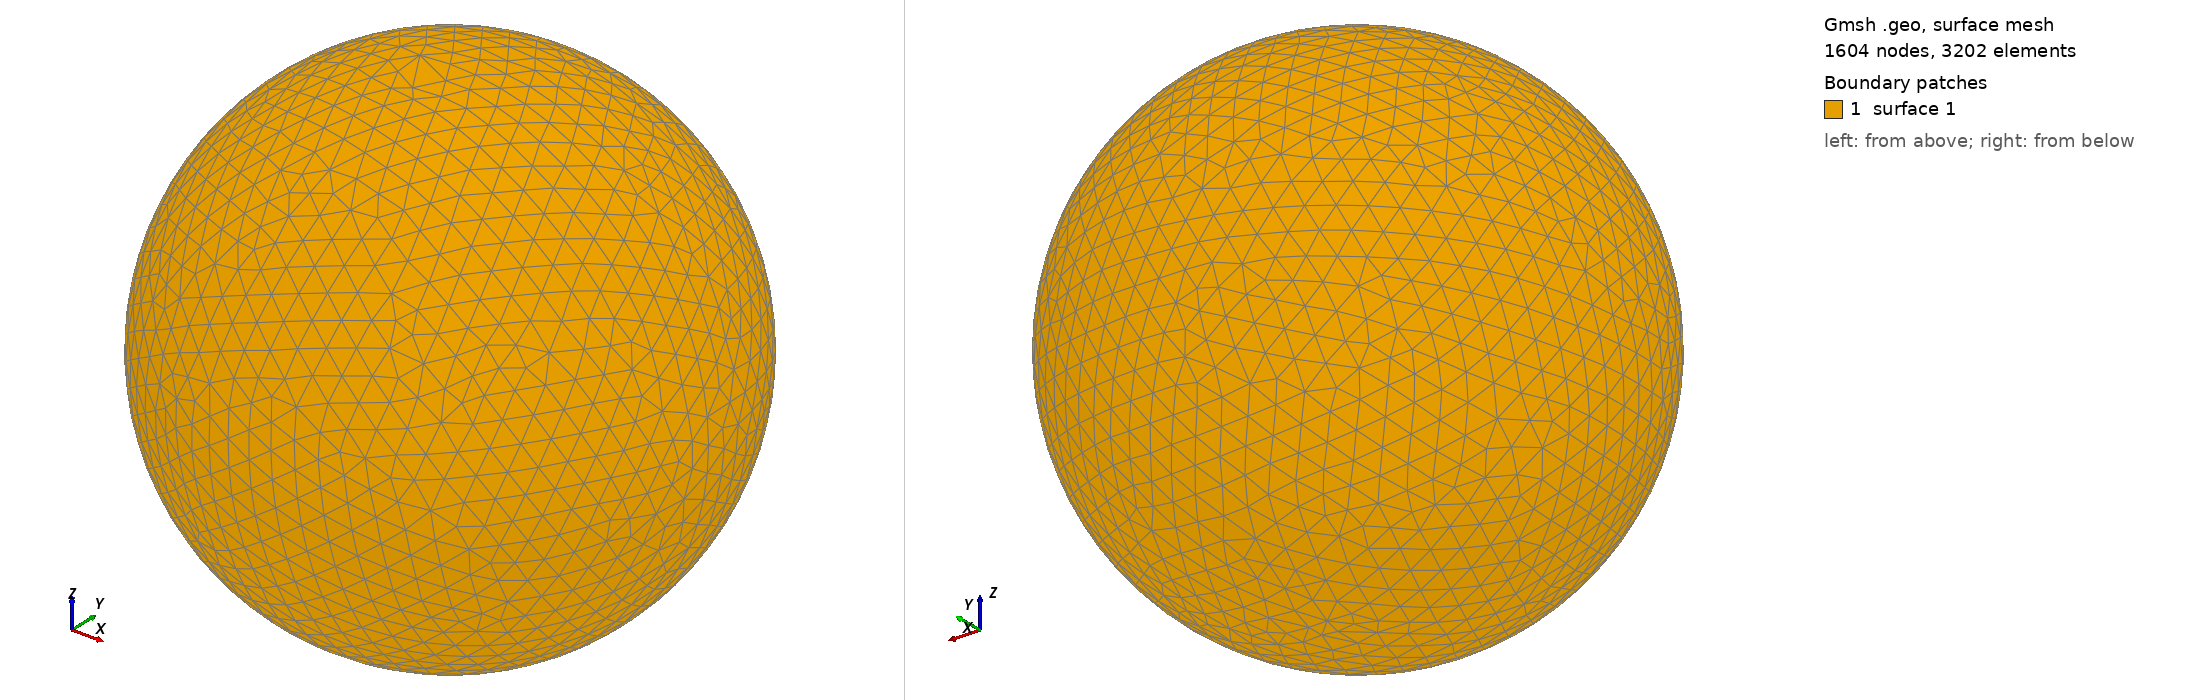

Gmsh geometry script, surface-meshed: 1604 nodes, 3202 surface elements. Boundary patches (legend numbers): 1 surface 1. Left view from above one corner, right view from below the opposite corner. The script declares no physical surfaces, so the legend lists its geometric surfaces. The drawing asked Gmsh for element sizes between 1% and 20% of the model's largest extent; the script's own settings can give other sizes.

=== shot2451.geo (drawn) ===
SetFactory("OpenCASCADE");
Point(1) = {0,0,0,0};
Sphere(1) = {0,0,0,0.50500000};
MeshSize{ PointsOf{ Surface{:}; } } = 0.050500000;
Mesh.ElementOrder=1;
Mesh.Format=39;
